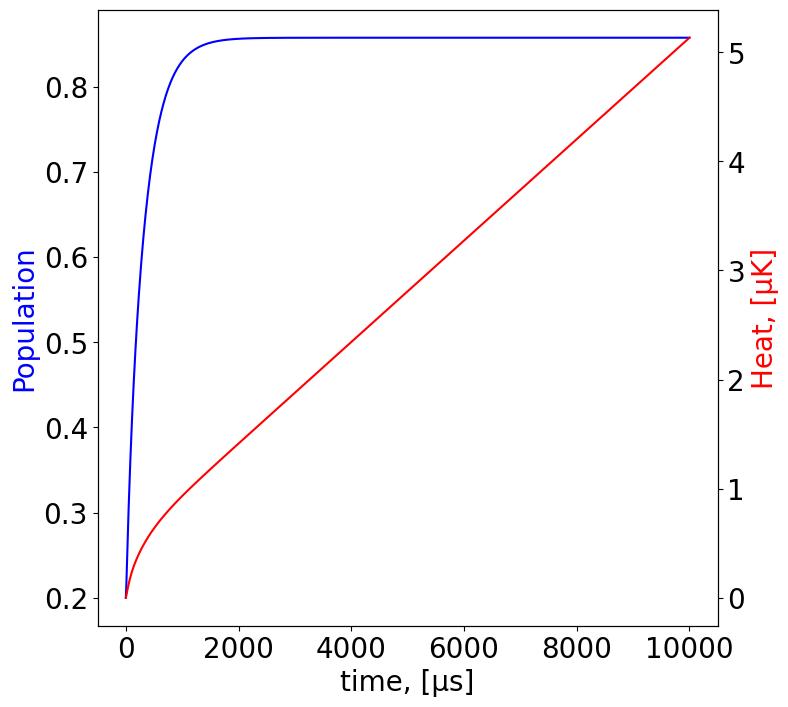

The matplotlib source for this figure:
import numpy as np
from scipy.integrate import odeint
import matplotlib.pyplot as plt

plt.rcParams['font.size'] = 20
plt.rcParams["font.family"] = "Century Gothic"
plt.rcParams['savefig.dpi'] = 300
plt.rcParams['lines.linewidth'] = 1.5
#rcParams["legend.frameon"] = False

def R2(x, y, p): # F = 2
    I2 = i2*p
    gFx = gJS*(2*(2+1)-3/2*(3/2+1)+1/2*(1/2+1))/(2*2*(2+1))
    gFy = gJP*(2*(2+1)-3/2*(3/2+1)+3/2*(3/2+1))/(2*2*(2+1)) 
    Ex = gFx*x*uB*B
    Ey = gFy*y*uB*B
    det = (Ex-Ey)/h + d02
    return Y/2*I2/(1+I2+(2*det/Y)**2)

def R1(x, y, p): # F = 1
    I1 = i1*p
    gFx = gJS*(1*(1+1)-3/2*(3/2+1)+1/2*(1/2+1))/(2*1*(1+1))
    gFy = gJP*(2*(2+1)-3/2*(3/2+1)+3/2*(3/2+1))/(2*2*(2+1)) 
    Ex = gFx*x*uB*B
    Ey = gFy*y*uB*B
    det = (Ex-Ey)/h + d01
    return Y/2*I1/(1+I1+(2*det/Y)**2)

def f(G, t):
    return M@G


    
bmfl = [0, 1/12, 1/3]
bmfp = [1/4, 1/6, 0, 1/6, 1/4]
bmfn = [1/4, 1/4, 1/6, 0, 1/6]
amfl = [1/3, 1/4]    
amfp = [1/4, 1/2, 1/12]
amfn = [1/4, 1/12, 1/2]

def Num(P, F, mf, t):
    if F == 2:
        y = P*(R2(mf, mf, sl2)*bmfl[abs(mf)]+R2(mf, mf+1, sp2)*bmfp[mf]+R2(mf, mf-1, sn2)*bmfn[mf])
        N = np.zeros(len(t))
        for j in range(1, len(t)):
            N[j] = N[j-1] + (t[j] - t[j-1]) * (y[j] + y[j-1]) / 2
        return N
    elif F == 1:
        y = P*(R1(mf, mf, sl1)*amfl[abs(mf)]+R1(mf, mf+1, sp1)*amfp[mf]+R1(mf, mf-1, sn1)*amfn[mf])
        N = np.zeros(len(t))
        for j in range(1, len(t)):
            N[j] = N[j-1] + (t[j] - t[j-1]) * (y[j] + y[j-1]) / 2
        return N
    
h = 1.054e-34
uB = 927.4*1e-26 # SI-26 SGS-23
gJS = 2.00233113 # СО неизвестно, думаю СИ
gJP = 1.3362 # СО не известна, думаю СИ
Y = 2*np.pi*6.0666*1e6 # это значение взято из методички, нужно взять более точное
d01 = 0
d02 = 2*Y
i1 = 0.07
i2 = 0.07
B = 0.2*1e-4 # Gauss 0.5

#Djkl = 0
#R = Y/2*i/(1+i+(2*Djkl/Y)**2)

sp2, sl2, sn2 = 0.018, 1 - 0.018*2, 0.018
sp1, sl1, sn1 = 0.018, 1 - 0.018*2, 0.018

S0 = np.array([1/5, 1/5, 1/5, 1/5, 1/5, 0, 0, 0])
n = 1000
T = 0.01



# pi 
# F = 2
L2 = np.zeros((8,8))

L2[0,0] = -32*R2(2,2, sl2)
L2[1,0] = 8*R2(2,2, sl2)
L2[5,0] = 24*R2(2,2, sl2)

L2[0,1] = 2*R2(1,1, sl2)
L2[1,1] = -11*R2(1,1, sl2)
L2[2,1] = 3*R2(1,1, sl2)
L2[5,1] = 3*R2(1,1, sl2)
L2[6,1] = 3*R2(1,1, sl2)

L2[2,3] = 3*R2(-1,-1, sl2)
L2[3,3] = -11*R2(-1,-1, sl2)
L2[4,3] = 2*R2(-1,-1, sl2)
L2[6,3] = 3*R2(-1,-1, sl2)
L2[7,3] = 3*R2(-1,-1, sl2)

L2[3,4] = 8*R2(-2,-2, sl2)
L2[4,4] = -32*R2(-2,-2, sl2)
L2[7,4] = 24*R2(-2,-2, sl2)

L2 = L2/144
#F = 1
L1 = np.zeros((8,8))
L1[0,5] = 6*R1(1,1, sl1)
L1[1,5] = 3*R1(1,1, sl1)
L1[2,5] = 9*R1(1,1, sl1)
L1[5,5] = -27*R1(1,1, sl1)
L1[6,5] = 9*R1(1,1, sl1)

L1[1,6] = 12*R1(0,0, sl1)
L1[3,6] = 12*R1(0,0, sl1)
L1[5,6] = 4*R1(0,0, sl1)
L1[6,6] = -32*R1(0,0, sl1)
L1[7,6] = 4*R1(0,0, sl1)

L1[2,7] = 9*R1(-1,1, sl1)
L1[3,7] = 3*R1(-1,1, sl1)
L1[4,7] = 6*R1(-1,1, sl1)
L1[6,7] = 9*R1(-1,1, sl1)
L1[7,7] = -27*R1(-1,1, sl1)

L1 = L1/144

# coef a and b
b01 = 1/4
b11 = 1/12
b12 = 1/6
b22 = 1/3
a00 = 1/3
a01 = 1/4
a10 = 1/12
a11 = 1/4
a12 = 1/2

# sigma +
# F = 2
P2 = np.zeros((8,8))

P2[0, 1] = b12*b22*R2(1,2, sp2)
P2[1, 1] = -b12*(b22+a12)*R2(1, 2, sp2)  
P2[5, 1] =  b12*a12*R2(1, 2, sp2)            

P2[0, 2] =  b01*b12*R2(0, 1, sp2)
P2[1, 2] =  b01*b11*R2(0, 1, sp2)
P2[2, 2] =  -b01*(b11+b12+a01+a11)*R2(0, 1, sp2)
P2[5, 2] =  b01*a11*R2(0, 1, sp2)
P2[6, 2] =  b01*a01*R2(0, 1, sp2)

P2[2, 3] =  b01*b01*R2(-1, 0, sp2)
P2[3, 3] =  -b01*(b01+a10+a00+a10)*R2(-1, 0, sp2)
P2[5, 3] =  b01*a10*R2(-1, 0, sp2)
P2[6, 3] =  b01*a00*R2(-1, 0, sp2)
P2[7, 3] =  b01*a10*R2(-1, 0, sp2)

P2[1, 4] =  b12*b01*R2(-2, -1, sp2)
P2[3, 4] =  b12*b11*R2(-2, -1, sp2)
P2[4, 4] =  -b12*(b11+b01+a11+a01)*R2(-2, -1, sp2)
P2[6, 4] =  b12*a01*R2(-2, -1, sp2)
P2[7, 4] =  b12*a11*R2(-2, -1, sp2)

# F = 1
P1 = np.zeros((8,8))
P1[0, 5] =  a12*b22*R1(1, 2, sp1)
P1[1, 5] =  a12*b12*R1(1, 2, sp1)
P1[5, 5] =  -a12*(b22+b12)*R1(1, 2, sp1)

P1[0, 6] =  a01*b12*R1(0, 1, sp1)
P1[1, 6] =  a01*b11*R1(0, 1, sp1)
P1[2, 6] =  a01*b01*R1(0, 1, sp1)
P1[5, 6] =  a01*a11*R1(0, 1, sp1)
P1[6, 6] =  -a01*(b01+b11+b12+a11)*R1(0, 1, sp1)

P1[1, 7] =  a10*b01*R1(-1, 0, sp1)
P1[3, 7] =  a10*b01*R1(-1, 0, sp1)
P1[5, 7] =  a10*a10*R1(-1, 0, sp1)
P1[6, 7] =  a10*a00*R1(-1, 0, sp1)
P1[7, 7] =  -a10*(b01+b01+a10+a00)*R1(-1, 0, sp1)

#print(P)

# sigma -

N = np.zeros((8,8))

N[0, 1] = b12*b22*R2(-1,-2, sn2)
N[1, 1] = -b12*(b22+a12)*R2(-1, -2, sn2)  
N[5, 1] =  b12*a12*R2(-1, -2, sn2)             

N[0, 2] =  b01*b12*R2(0, -1, sn2)
N[1, 2] =  b01*b11*R2(0, -1, sn2)
N[2, 2] =  -b01*(b11+b12+a01+a11)*R2(0, -1, sn2)
N[5, 2] =  b01*a11*R2(0, -1, sn2)
N[6, 2] =  b01*a01*R2(0, -1, sn2)

N[2, 3] =  b01*b01*R2(1, 0, sn2)
N[3, 3] =  -b01*(b01+a10+a00+a10)*R2(1, 0, sn2)
N[5, 3] =  b01*a10*R2(1, 0, sn2)
N[6, 3] =  b01*a00*R2(1, 0, sn2)
N[7, 3] =  b01*a10*R2(1, 0, sn2)

N[1, 4] =  b12*b01*R2(2, 1, sn2)
N[3, 4] =  b12*b11*R2(2, 1, sn2)
N[4, 4] =  -b12*(b11+b01+a11+a01)*R2(2, 1, sn2)
N[6, 4] =  b12*a01*R2(2, 1, sn2)
N[7, 4] =  b12*a11*R2(2, 1, sn2)

N[0, 5] =  a12*b22*R1(-1, -2, sn1)
N[1, 5] =  a12*b12*R1(-1, -2, sn1)
N[5, 5] =  -a12*(b22+b12)*R1(-1, -2, sn1)

N[0, 6] =  a01*b12*R1(0, -1, sn1)
N[1, 6] =  a01*b11*R1(0, -1, sn1)
N[2, 6] =  a01*b01*R1(0, -1, sn1)
N[5, 6] =  a01*a11*R1(0, -1, sn1)
N[6, 6] =  -a01*(b01+b11+b12+a11)*R1(0, -1, sn1)

N[1, 7] =  a10*b01*R1(1, 0, sn1)
N[3, 7] =  a10*b01*R1(1, 0, sn1)
N[5, 7] =  a10*a10*R1(1, 0, sn1)
N[6, 7] =  a10*a00*R1(1, 0, sn1)
N[7, 7] =  -a10*(b01+b01+a10+a00)*R1(1, 0, sn1)

# тут как бы порядок нарушен, его нужно возвратить
N1 = np.zeros((8,8))
N1[0] = N[4]
N1[1] = N[3]
N1[2] = N[2]
N1[3] = N[1]
N1[4] = N[0]
N1[5] = N[7]
N1[6] = N[6]
N1[7] = N[5]
N1 = N1.transpose() # это для удобства
N2 = np.zeros((8,8))
N2[0] = N1[4]
N2[1] = N1[3]
N2[2] = N1[2]
N2[3] = N1[1]
N2[4] = N1[0]
N2[5] = N1[7]
N2[6] = N1[6]
N2[7] = N1[5]

N = N2.transpose()
#print(N)

N1 = np.zeros((8,8))
N2 = np.zeros((8,8))
N = N.transpose() # столбцы в строки
N1[0] = N[0]
N1[1] = N[1]
N1[2] = N[2]
N1[3] = N[3]
N1[4] = N[4]
N1 = N1.transpose()
N2[5] = N[5]
N2[6] = N[6]
N2[7]= N[7]
N2 = N2.transpose()


M = P1+P2+L1+L2+N1 + N2


t = np.linspace(0, T, n)

Sol = odeint(f, S0, t)
Sol = np.array(Sol)
#print(Sol)
Sol = Sol.transpose()
G0 = Sol[2]
G2 = Sol[0]
G1 = Sol[1]
G_1 = Sol[3]
G_2 = Sol[4]
H1 = Sol[5]
H0 = Sol[6]
H_1 = Sol[7]
#print(G_0)



tmk = t*1e6

fig, ax = plt.subplots(figsize=(8, 8))
ax1 = ax.twinx()
ax.set_xlabel("time, [μs]")
ax.set_ylabel("Population", color='blue')
# plt.plot(tmk, G0)
# plt.plot(tmk, G2)
# plt.plot(tmk, G1)
# plt.plot(tmk, G_1)
# plt.plot(tmk, G_2)
# plt.plot(tmk, H1)
# plt.plot(tmk, H0)
# plt.plot(tmk, H_1)
ax.plot(tmk, G0, color="blue")

print(np.sum(Sol.transpose()[-1]))
print(Sol.transpose()[-1][2])


N2 = Num(G2, 2, 2, t)
N1 = Num(G1, 2, 1, t)
N0 = Num(G0, 2, 0, t)
N_1 = Num(G_1, 2, -1, t)
N_2 = Num(G_2, 2, -2, t)
K1 = Num(H1, 1, 1, t)
K0 = Num(H1, 1, 0, t)
K_1 = Num(H1, 1, -1, t)

N = N2+N1+N_1+N_2+K1+K0+K_1+N0


Tr = 362e-9
ax1.plot(tmk, N*Tr/3*1e6, color='red')
#ax1.set_ylim(-0.03, 1.5)
#ax.plot(tmk, N2)
#ax.plot(tmk, N1)
#ax.plot(tmk, N_1)
#ax.plot(tmk, N_2)
#ax.plot(tmk, K1)
#ax.plot(tmk, K0)
#ax.plot(tmk, K_1)


ax1.set_ylabel("Heat, [μK]", color="red")
#ax.legend(loc='center right', fontsize='medium')
#plt.grid(True)
#plt.savefig('Ph_2_2.png', dpi=300, bbox_inches='tight')

plt.show()
